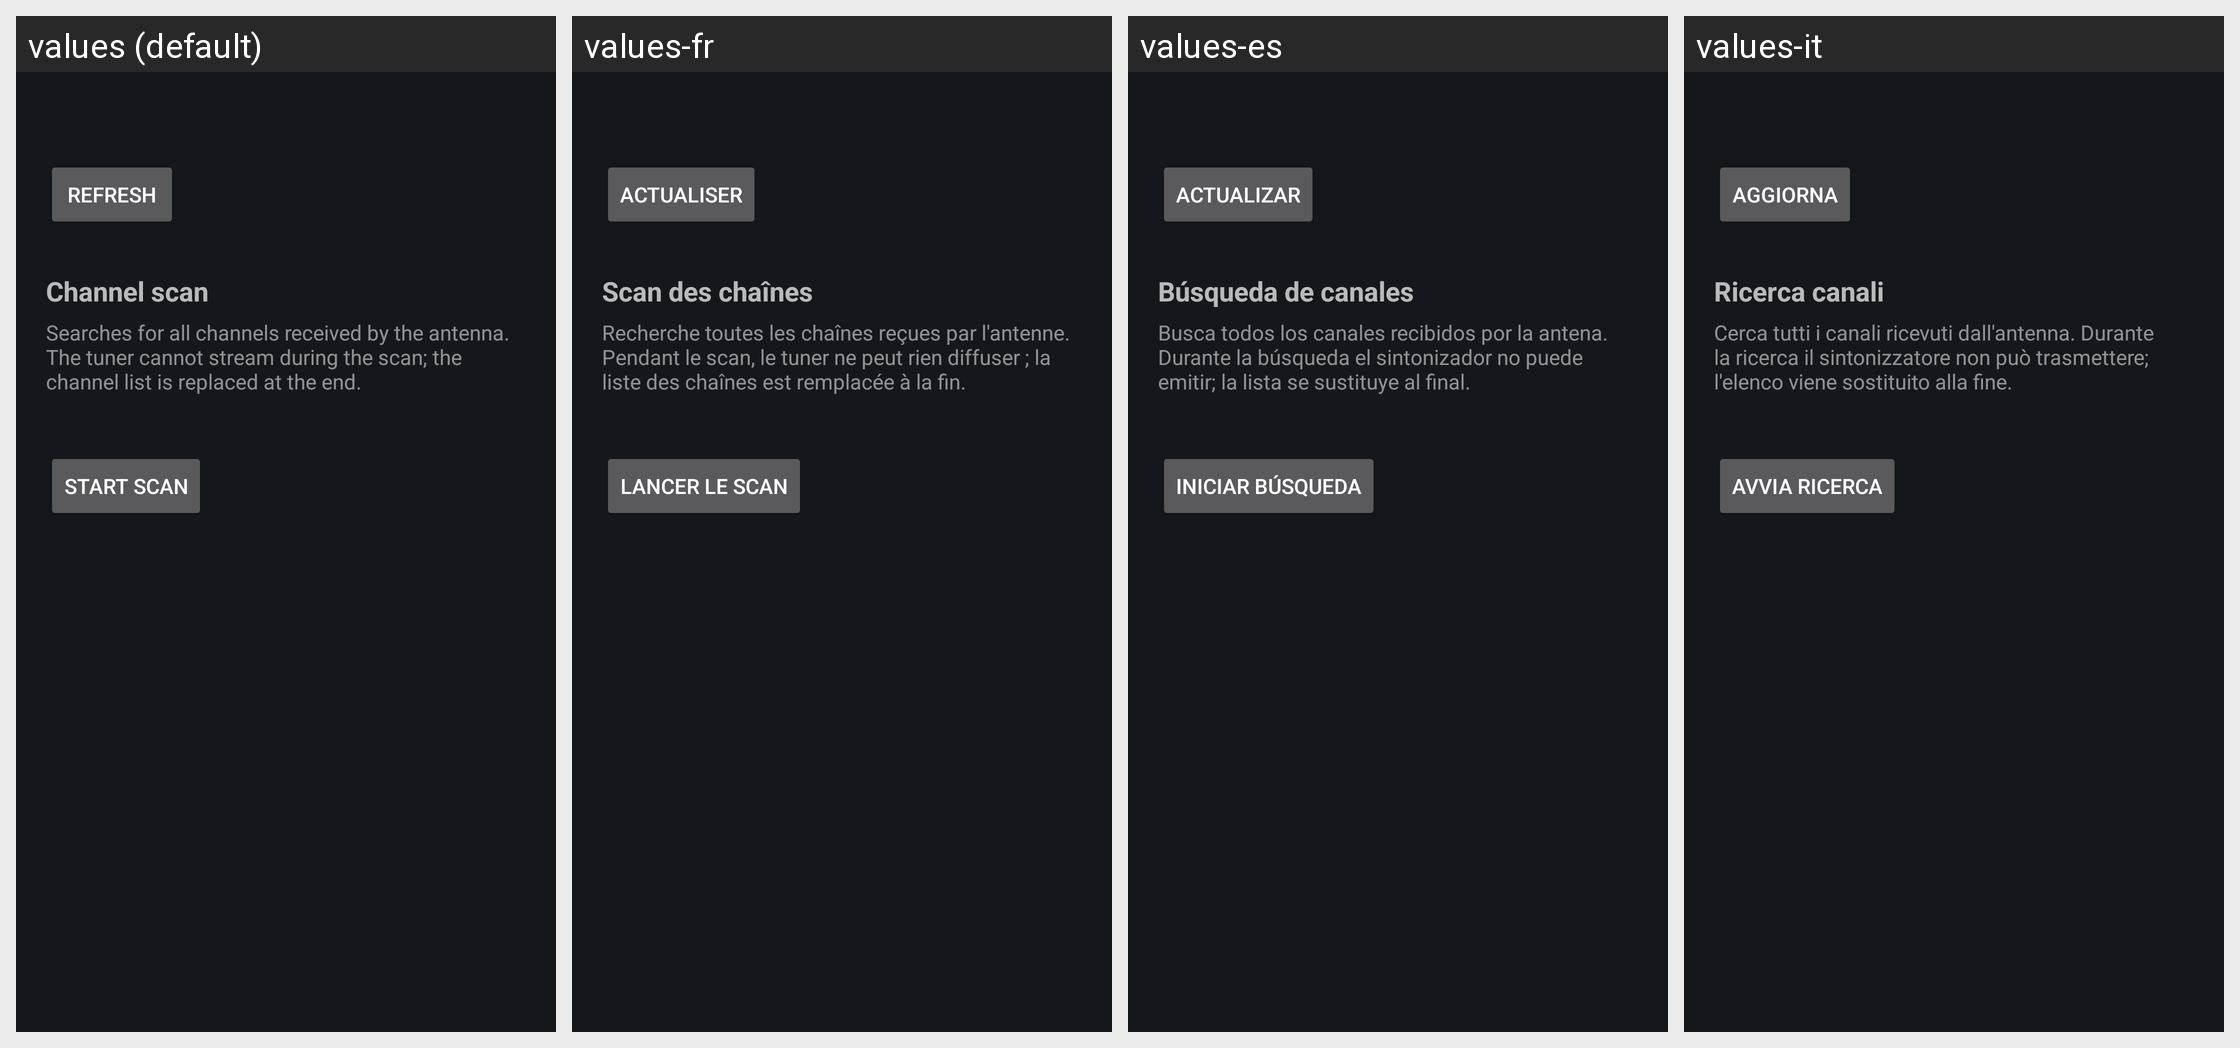

Here is an Android app screen in its default locale and in the app's own translations. Write out the translated-string differences for the strings that appear on this screen.
Android screen res/layout/activity_tuner.xml rendered under 4 locales, left to right: values (default), values-fr, values-es, values-it. Device: Nexus 5 (rendered at 1080×1920; each locale shown at half size, 540×960, under a caption strip naming it); theme Theme.HomeRun.
Other locales in the repository, not shown: values-de, values-pt.
Strings drawn on this screen, with the default value and each locale's value (text and hints the layout hard-codes, and strings that could not be matched under every locale, appear in the picture but are not listed):

tuner_refresh
  values: Refresh
  values-fr: Actualiser
  values-es: Actualizar
  values-it: Aggiorna

scan_title
  values: Channel scan
  values-fr: Scan des chaînes
  values-es: Búsqueda de canales
  values-it: Ricerca canali

scan_help
  values: Searches for all channels received by the antenna. The tuner cannot stream during the scan; the channel list is replaced at the end.
  values-fr: Recherche toutes les chaînes reçues par l'antenne. Pendant le scan, le tuner ne peut rien diffuser ; la liste des chaînes est remplacée à la fin.
  values-es: Busca todos los canales recibidos por la antena. Durante la búsqueda el sintonizador no puede emitir; la lista se sustituye al final.
  values-it: Cerca tutti i canali ricevuti dall'antenna. Durante la ricerca il sintonizzatore non può trasmettere; l'elenco viene sostituito alla fine.

scan_start
  values: Start scan
  values-fr: Lancer le scan
  values-es: Iniciar búsqueda
  values-it: Avvia ricerca
